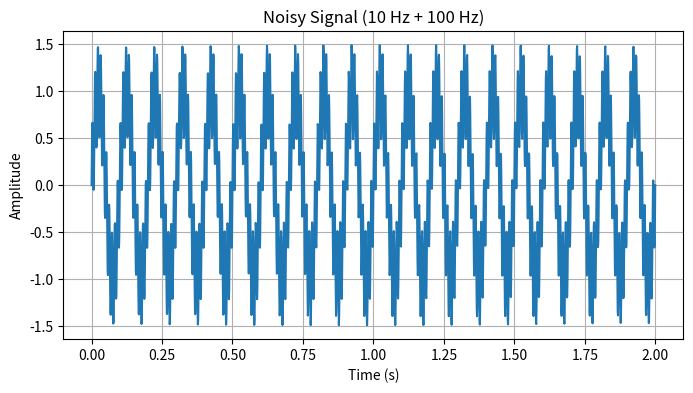
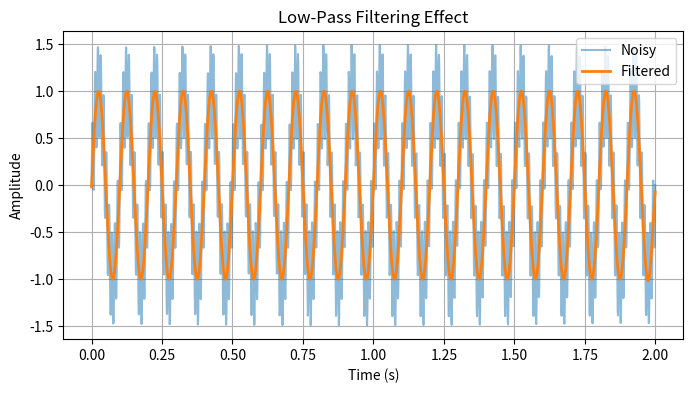

Python code for these plots, in order:
import numpy as np
import matplotlib.pyplot as plt
from scipy.signal import butter, filtfilt

duration = 2.0
num_samples = 2000
sampling_rate = num_samples / duration

t = np.linspace(0, duration, num_samples)

f_signal = 10  # Hz (alpha-band–like signal)
y_clean = np.sin(2 * np.pi * f_signal * t)

f_noise = 100  # Hz (muscle / electrical noise)
noise = 0.5 * np.sin(2 * np.pi * f_noise * t)

y_noisy = y_clean + noise

plt.figure(figsize=(8,4))
plt.plot(t, y_noisy)
plt.title("Noisy Signal (10 Hz + 100 Hz)")
plt.xlabel("Time (s)")
plt.ylabel("Amplitude")
plt.grid(True)
plt.show()

cutoff_frequency = 30  # Hz
filter_order = 4

b, a = butter(
    filter_order,
    cutoff_frequency / (sampling_rate / 2),
    btype="low"
)

y_filtered = filtfilt(b, a, y_noisy)

plt.figure(figsize=(8,4))
plt.plot(t, y_noisy, label="Noisy", alpha=0.5)
plt.plot(t, y_filtered, label="Filtered", linewidth=2)
plt.title("Low-Pass Filtering Effect")
plt.xlabel("Time (s)")
plt.ylabel("Amplitude")
plt.legend()
plt.grid(True)
plt.show()